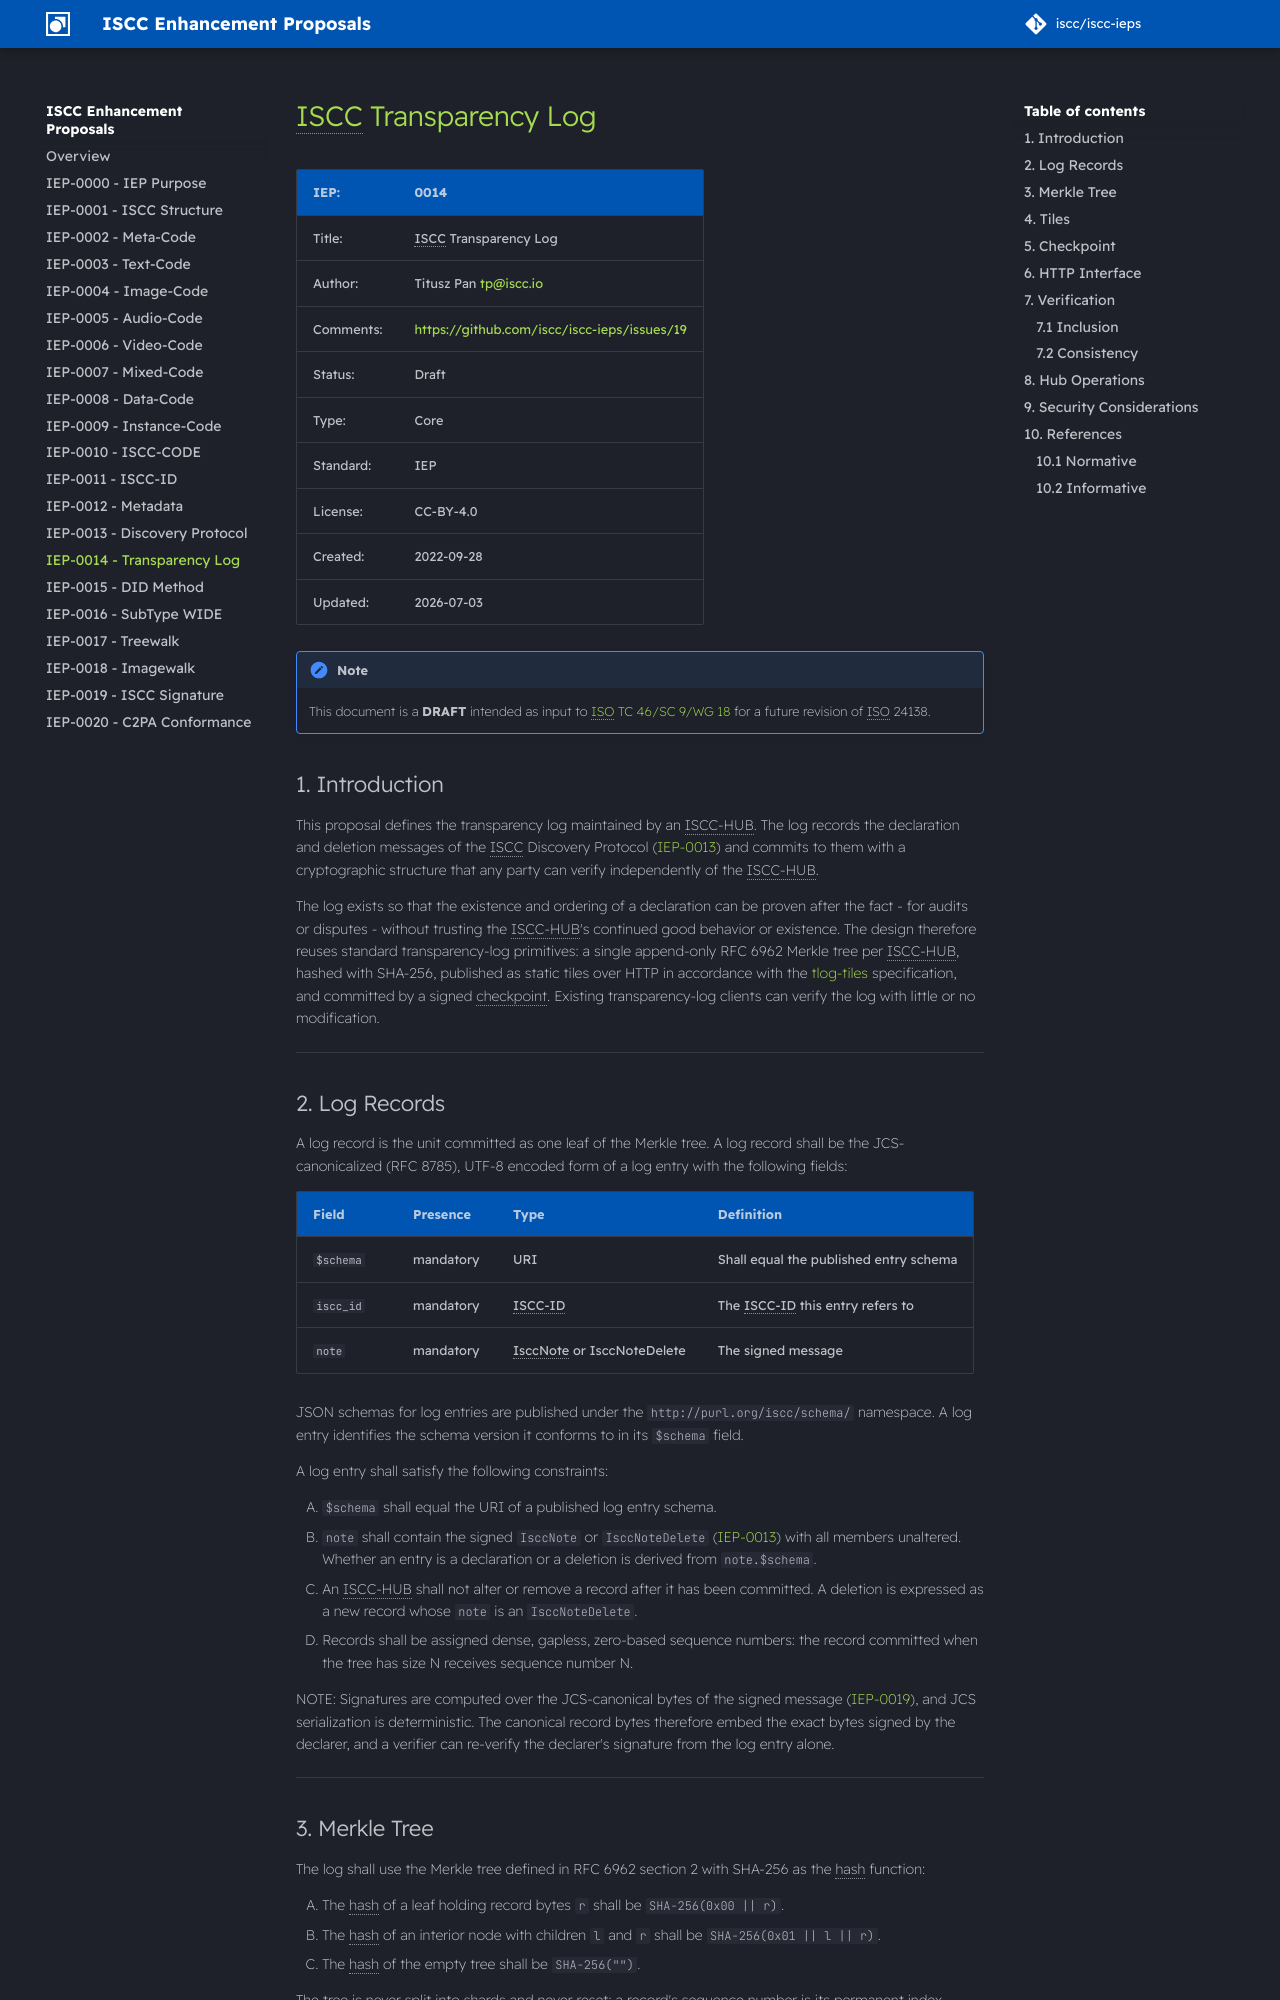

repository: iscc/iscc-ieps · page: iep-0014/index.html · generator: mkdocs

# ISCC Transparency Log

| IEP:      | 0014                                        |
| --------- | ------------------------------------------- |
| Title:    | ISCC Transparency Log                       |
| Author:   | Titusz Pan <tp@iscc.io>                     |
| Comments: | https://github.com/iscc/iscc-ieps/issues/19 |
| Status:   | Draft                                       |
| Type:     | Core                                        |
| Standard: | IEP                                         |
| License:  | CC-BY-4.0                                   |
| Created:  | {{ git_creation_date_localized }}           |
| Updated:  | {{ git_revision_date_localized }}           |

!!! note

    This document is a **DRAFT** intended as input to
    [ISO TC 46/SC 9/WG 18](https://www.iso.org/committee/48836.html) for a future revision of ISO 24138.

## Introduction

This proposal defines the transparency log maintained by an ISCC-HUB. The log records the
declaration and deletion messages of the ISCC Discovery Protocol ([IEP-0013](iep-0013.md)) and
commits to them with a cryptographic structure that any party can verify independently of the
ISCC-HUB.

The log exists so that the existence and ordering of a declaration can be proven after the fact -
for audits or disputes - without trusting the ISCC-HUB's continued good behavior or existence. The
design therefore reuses standard transparency-log primitives: a single append-only RFC 6962 Merkle
tree per ISCC-HUB, hashed with SHA-256, published as static tiles over HTTP in accordance with the
[tlog-tiles](https://c2sp.org/tlog-tiles) specification, and committed by a signed checkpoint.
Existing transparency-log clients can verify the log with little or no modification.

______________________________________________________________________

## Log Records

A log record is the unit committed as one leaf of the Merkle tree. A log record shall be the
JCS-canonicalized (RFC 8785), UTF-8 encoded form of a log entry with the following fields:

| **Field** | **Presence** | **Type**                   | **Definition**                         |
| --------- | ------------ | -------------------------- | -------------------------------------- |
| `$schema` | mandatory    | URI                        | Shall equal the published entry schema |
| `iscc_id` | mandatory    | ISCC-ID                    | The ISCC-ID this entry refers to       |
| `note`    | mandatory    | IsccNote or IsccNoteDelete | The signed message                     |

JSON schemas for log entries are published under the `http://purl.org/iscc/schema/` namespace. A log
entry identifies the schema version it conforms to in its `$schema` field.

A log entry shall satisfy the following constraints:

1. `$schema` shall equal the URI of a published log entry schema.
2. `note` shall contain the signed `IsccNote` or `IsccNoteDelete` ([IEP-0013](iep-0013.md)) with all
    members unaltered. Whether an entry is a declaration or a deletion is derived from
    `note.$schema`.
3. An ISCC-HUB shall not alter or remove a record after it has been committed. A deletion is
    expressed as a new record whose `note` is an `IsccNoteDelete`.
4. Records shall be assigned dense, gapless, zero-based sequence numbers: the record committed when
    the tree has size N receives sequence number N.

NOTE: Signatures are computed over the JCS-canonical bytes of the signed message
([IEP-0019](iep-0019.md)), and JCS serialization is deterministic. The canonical record bytes
therefore embed the exact bytes signed by the declarer, and a verifier can re-verify the declarer's
signature from the log entry alone.

______________________________________________________________________

## Merkle Tree

The log shall use the Merkle tree defined in RFC 6962 section 2 with SHA-256 as the hash function:

1. The hash of a leaf holding record bytes `r` shall be `SHA-256(0x00 || r)`.
2. The hash of an interior node with children `l` and `r` shall be `SHA-256(0x01 || l || r)`.
3. The hash of the empty tree shall be `SHA-256("")`.

The tree is never split into shards and never reset; a record's sequence number is its permanent
index.

______________________________________________________________________
